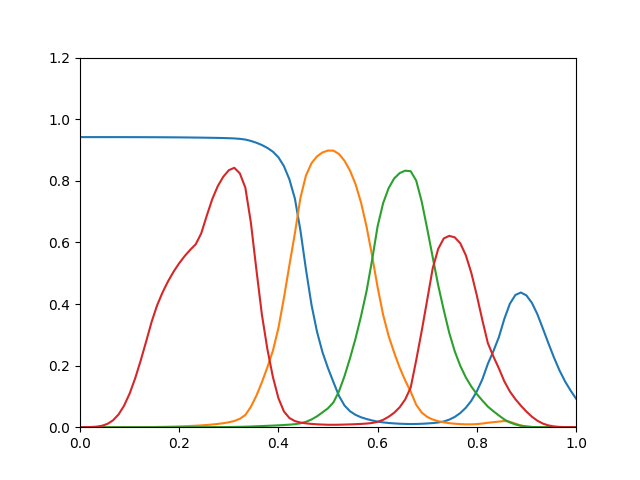

The data file committed next to this chart (first rows):
0.9418, 5.659e-12, 1.314e-15, 3.832e-05
0.9418, 4.422e-10, 7.179e-14, 0.0001603
0.9418, 6.745e-09, 1.683e-12, 0.0005846
0.9418, 5.518e-08, 2.106e-11, 0.00176
0.9418, 2.618e-07, 1.688e-10, 0.004659
0.9418, 9.723e-07, 9.847e-10, 0.01089
0.9418, 3.095e-06, 4.51e-09, 0.02246
0.9418, 8.621e-06, 1.712e-08, 0.04144
0.9418, 2.135e-05, 5.546e-08, 0.06999
0.9418, 4.758e-05, 1.569e-07, 0.109
0.9417, 9.693e-05, 3.959e-07, 0.1581
0.9417, 0.0001831, 9.061e-07, 0.2155
0.9416, 0.0003244, 1.909e-06, 0.2781
0.9415, 0.0005452, 3.748e-06, 0.3423
0.9414, 0.0008262, 6.771e-06, 0.3961
0.9413, 0.001152, 1.142e-05, 0.4384
0.9412, 0.001546, 1.84e-05, 0.4745
0.9411, 0.002018, 2.854e-05, 0.5055
0.941, 0.002578, 4.289e-05, 0.5324
0.9408, 0.003233, 6.267e-05, 0.5557
0.9406, 0.003991, 8.931e-05, 0.5761
0.9404, 0.004854, 0.0001242, 0.5939
0.9401, 0.005898, 0.0001696, 0.6294
0.9399, 0.007194, 0.0002281, 0.6866
0.9396, 0.008761, 0.0003029, 0.7404
0.9392, 0.01063, 0.0003974, 0.7827
0.9388, 0.01299, 0.0005199, 0.8132
0.9383, 0.01598, 0.0006787, 0.8344
0.9376, 0.02023, 0.0008918, 0.8422
0.9362, 0.02727, 0.001181, 0.8243
0.9339, 0.03963, 0.001594, 0.7778
0.9295, 0.06608, 0.00224, 0.6651
0.9236, 0.102, 0.002954, 0.5126
0.9162, 0.1458, 0.003721, 0.3661
0.9067, 0.1944, 0.004487, 0.2534
0.8945, 0.2482, 0.005228, 0.1632
0.8764, 0.3216, 0.006081, 0.0944
0.8477, 0.4195, 0.007098, 0.05123
0.8045, 0.5264, 0.008296, 0.02972
0.7416, 0.6304, 0.009821, 0.01985
0.6382, 0.745, 0.01263, 0.01513
0.5124, 0.8172, 0.01745, 0.01243
0.3979, 0.8569, 0.02505, 0.01067
0.3103, 0.8792, 0.03527, 0.009436
0.2435, 0.892, 0.04824, 0.008512
0.1916, 0.8983, 0.06145, 0.007919
0.1458, 0.8979, 0.08092, 0.007814
0.1014, 0.8869, 0.1167, 0.008096
0.07028, 0.8649, 0.1661, 0.008568
0.05166, 0.8328, 0.2242, 0.00912
0.04011, 0.7889, 0.2882, 0.009797
0.03217, 0.729, 0.3611, 0.01066
0.02651, 0.6506, 0.4421, 0.01182
0.02199, 0.557, 0.5426, 0.01373
0.01819, 0.4546, 0.6523, 0.01742
0.01559, 0.3649, 0.7272, 0.02387
0.01374, 0.2962, 0.776, 0.03383
0.01235, 0.2425, 0.8076, 0.04688
0.01134, 0.1937, 0.8249, 0.06457
0.01065, 0.152, 0.8328, 0.08993
0.01027, 0.1157, 0.8311, 0.1284
... 30 more rows
